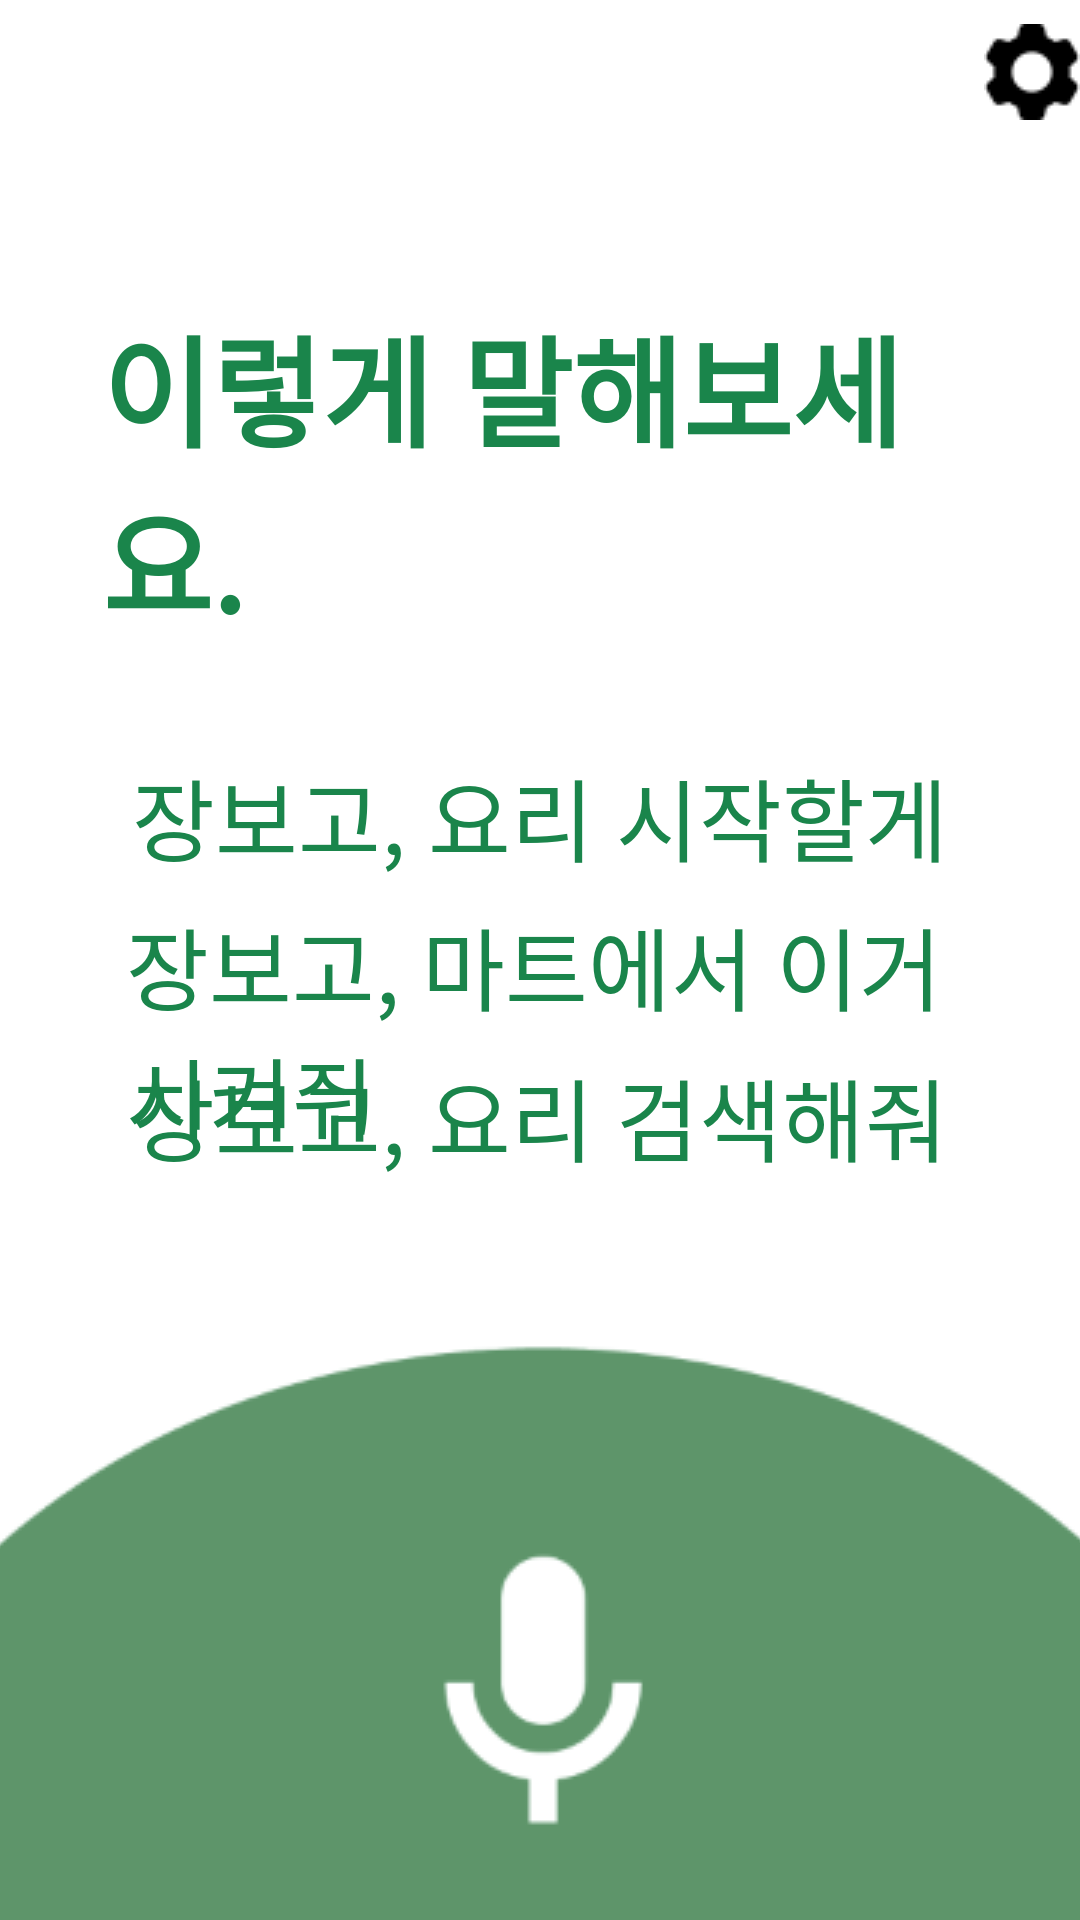

Write the Android layout XML for this screen, with the resource values it uses.
<!-- AndroidManifest.xml: application theme Theme.Part21FirstActivity -->
<!-- res/layout/activity_main2.xml -->
<?xml version="1.0" encoding="utf-8"?>
<RelativeLayout xmlns:android="http://schemas.android.com/apk/res/android"
    xmlns:app="http://schemas.android.com/apk/res-auto"
    xmlns:tools="http://schemas.android.com/tools"
    android:id="@+id/linearLayout"
    android:layout_width="match_parent"
    android:layout_height="match_parent">

    <TextView
        android:id="@+id/textView3"
        android:layout_width="wrap_content"
        android:layout_height="wrap_content"
        android:layout_marginEnd="68dp"
        android:layout_marginBottom="40dp"
        android:layout_marginTop="100dp"
        android:text="이렇게 말해보세요."
        android:textColor="#1A854B"
        android:textSize="40dp"
        android:textStyle="bold"
        android:layout_centerHorizontal="true"
        tools:ignore="MissingConstraints" />

    <TextView
        android:id="@+id/textView5"
        android:layout_width="wrap_content"
        android:layout_height="wrap_content"
        android:layout_marginStart="12dp"
        android:layout_marginBottom="12dp"
        android:text="장보고, 요리 시작할게"
        android:textColor="#1A854B"
        android:textSize="30dp"
        android:layout_centerHorizontal="true"
        android:layout_marginTop="250dp"
        tools:ignore="MissingConstraints" />

    <TextView
        android:id="@+id/textView6"
        android:layout_width="wrap_content"
        android:layout_height="wrap_content"
        android:layout_marginEnd="84dp"
        android:text="장보고, 마트에서 이거 시켜줘"
        android:layout_marginTop="300dp"
        android:textColor="#1A854B"
        android:textSize="30dp"
        android:layout_centerHorizontal="true"
        tools:ignore="MissingConstraints" />

    <TextView
        android:id="@+id/textView4"
        android:layout_width="wrap_content"
        android:layout_height="wrap_content"

        android:text="장보고, 요리 검색해줘"
        android:textColor="#1A854B"
        android:textSize="30dp"
        android:layout_centerHorizontal="true"
        android:layout_marginTop="350dp"
        tools:ignore="MissingConstraints" />

    <ImageButton
        android:id="@+id/imageButton2"
        android:layout_width="wrap_content"
        android:layout_height="wrap_content"
        android:layout_alignParentBottom="true"
        android:layout_centerHorizontal="true"
        android:layout_marginTop="400dp"
        android:scaleType="centerCrop"
        android:src="@drawable/voice"
        android:background="#00ff0000"
        tools:ignore="MissingConstraints,SpeakableTextPresentCheck" />

    <Button
        android:id="@+id/Button1"
        android:layout_width="wrap_content"
        android:layout_height="wrap_content"
        android:layout_alignParentRight="true"
        android:drawableRight="@drawable/setting"
        android:background="#00ff0000"
        />

</RelativeLayout>
<!-- resources referenced by this layout -->
<resources>
  <!-- drawable setting: png bitmap (drawable-v24, 593 bytes) -->
  <!-- drawable voice: png bitmap (drawable-v24, 8576 bytes) -->
  <style name="Theme.Part21FirstActivity" parent="Theme.MaterialComponents.DayNight.DarkActionBar">
          
          <item name="colorPrimary">@color/green</item>
          <item name="colorPrimaryVariant">@color/green</item>
          <item name="colorOnPrimary">@color/white</item>
          
          <item name="colorSecondary">@color/teal_200</item>
          <item name="colorSecondaryVariant">@color/teal_700</item>
          <item name="colorOnSecondary">@color/black</item>
          
          <item name="android:statusBarColor" tools:targetApi="l">?attr/colorPrimaryVariant</item>
          
      </style>
  <color name="green">#FF1A854B</color>
  <color name="white">#FFFFFFFF</color>
  <color name="teal_200">#FF03DAC5</color>
  <color name="teal_700">#FF018786</color>
  <color name="black">#FF000000</color>
</resources>
